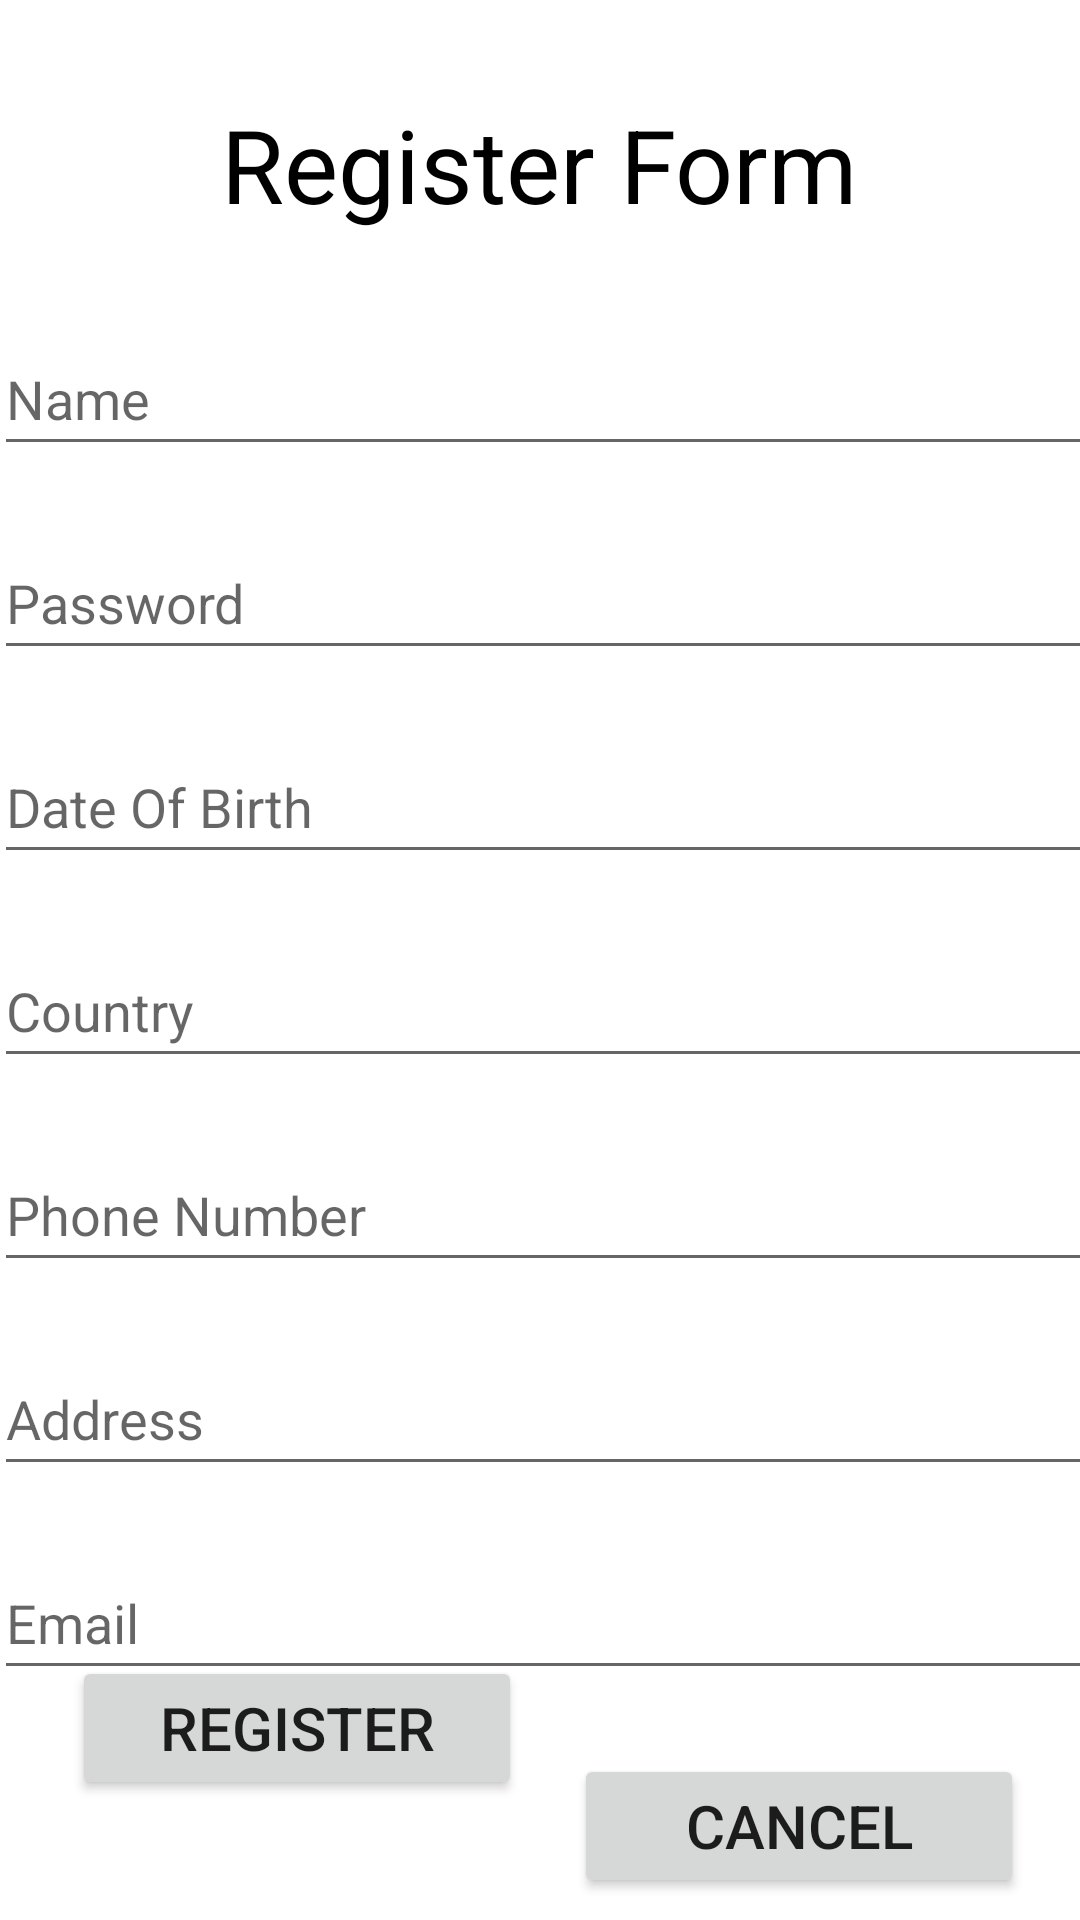

Produce the Android XML layout that renders to this screen, including the resource entries it uses.
<!-- AndroidManifest.xml: application theme Theme.TyActivity6246 -->
<!-- res/layout/activity_register.xml -->
<?xml version="1.0" encoding="utf-8"?>
<androidx.constraintlayout.widget.ConstraintLayout xmlns:android="http://schemas.android.com/apk/res/android"
    xmlns:app="http://schemas.android.com/apk/res-auto"
    xmlns:tools="http://schemas.android.com/tools"
    android:layout_width="match_parent"
    android:layout_height="match_parent"
    tools:context=".Register">

    <TextView
        android:id="@+id/textView2"
        android:layout_width="wrap_content"
        android:layout_height="wrap_content"
        android:layout_marginTop="32dp"
        android:text="Register Form"
        android:textColor="#000000"
        android:textSize="34sp"
        app:layout_constraintEnd_toEndOf="parent"
        app:layout_constraintHorizontal_bias="0.497"
        app:layout_constraintStart_toStartOf="parent"
        app:layout_constraintTop_toTopOf="parent" />

    <LinearLayout
        android:id="@+id/linearLayout"
        android:layout_width="386dp"
        android:layout_height="482dp"
        android:layout_marginTop="20dp"
        android:orientation="vertical"
        app:layout_constraintEnd_toEndOf="parent"
        app:layout_constraintHorizontal_bias="0.48"
        app:layout_constraintStart_toStartOf="parent"
        app:layout_constraintTop_toBottomOf="@+id/textView2">

        <EditText
            android:id="@+id/etName"
            android:layout_width="match_parent"
            android:layout_height="wrap_content"
            android:layout_margin="10dp"
            android:ems="14"
            android:hint="Name"
            android:inputType="textPersonName"
            android:minHeight="48dp" />

        <EditText
            android:id="@+id/etRegPassword"
            android:layout_width="match_parent"
            android:layout_height="wrap_content"
            android:layout_margin="10dp"
            android:ems="14"
            android:hint="Password"
            android:inputType="textPassword"
            android:minHeight="48dp" />

        <EditText
            android:id="@+id/etDOB"
            android:layout_width="match_parent"
            android:layout_height="wrap_content"
            android:layout_margin="10dp"
            android:ems="14"
            android:hint="Date Of Birth"
            android:inputType="textPersonName"
            android:minHeight="48dp" />

        <EditText
            android:id="@+id/etCountry"
            android:layout_width="match_parent"
            android:layout_height="wrap_content"
            android:layout_margin="10dp"
            android:ems="14"
            android:hint="Country"
            android:inputType="textPersonName"
            android:minHeight="48dp" />

        <EditText
            android:id="@+id/etPhoneNumber"
            android:layout_width="match_parent"
            android:layout_height="wrap_content"
            android:layout_margin="10dp"
            android:ems="14"
            android:hint="Phone Number"
            android:inputType="number"
            android:minHeight="48dp" />

        <EditText
            android:id="@+id/etAddress"
            android:layout_width="match_parent"
            android:layout_height="wrap_content"
            android:layout_margin="10dp"
            android:ems="14"
            android:hint="Address"
            android:inputType="textPersonName"
            android:minHeight="48dp" />

        <EditText
            android:id="@+id/etRegEmail"
            android:layout_width="match_parent"
            android:layout_height="wrap_content"
            android:layout_margin="10dp"
            android:ems="14"
            android:hint="Email"
            android:inputType="textPersonName"
            android:minHeight="48dp" />
    </LinearLayout>

    <Button
        android:id="@+id/btnSaveRegister"
        android:layout_width="150dp"
        android:layout_height="wrap_content"
        android:layout_marginStart="24dp"
        android:layout_marginBottom="40dp"
        android:text="Register"
        android:textSize="20sp"
        app:layout_constraintBottom_toBottomOf="parent"
        app:layout_constraintStart_toStartOf="parent" />

    <Button
        android:id="@+id/btnCancel"
        android:layout_width="150dp"
        android:layout_height="wrap_content"
        android:text="Cancel"
        android:textSize="20sp"
        app:layout_constraintBottom_toBottomOf="parent"
        app:layout_constraintEnd_toEndOf="parent"
        app:layout_constraintHorizontal_bias="0.481"
        app:layout_constraintStart_toEndOf="@+id/btnSaveRegister"
        app:layout_constraintTop_toBottomOf="@+id/linearLayout"
        app:layout_constraintVertical_bias="0.431" />

</androidx.constraintlayout.widget.ConstraintLayout>
<!-- resources referenced by this layout -->
<resources>
  <style name="Theme.TyActivity6246" parent="Theme.MaterialComponents.DayNight.DarkActionBar">
          
          <item name="colorPrimary">@color/purple_500</item>
          <item name="colorPrimaryVariant">@color/purple_700</item>
          <item name="colorOnPrimary">@color/white</item>
          
          <item name="colorSecondary">@color/teal_200</item>
          <item name="colorSecondaryVariant">@color/teal_700</item>
          <item name="colorOnSecondary">@color/black</item>
          
          <item name="android:statusBarColor" tools:targetApi="l">?attr/colorPrimaryVariant</item>
          
      </style>
  <!-- not gathered from this repository: default colours our renderer supplied (Android Studio template values) -->
  <color name="purple_500">#FF6200EE</color>
  <color name="purple_700">#FF3700B3</color>
  <color name="teal_200">#FF03DAC5</color>
  <color name="teal_700">#FF018786</color>
  <color name="black">#FF000000</color>
  <color name="white">#FFFFFFFF</color>
</resources>
